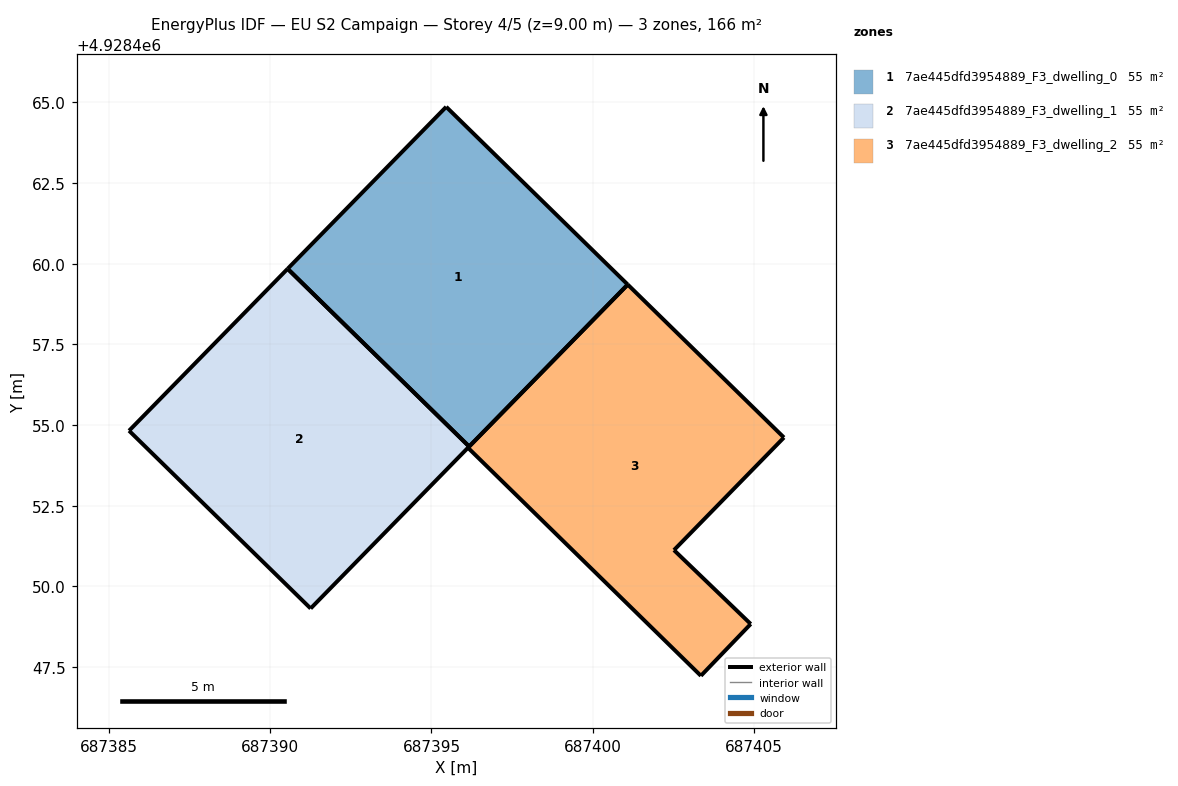
=== STOREY PLAN SPEC (per zone: floor XY polygon, exterior-wall plan segments, windows/doors) ===
zone 1: 7ae445dfd3954889_F3_dwelling_0  (55.3 m²)
  floor: (687396.17, 4928454.33) (687401.08, 4928459.36) (687395.46, 4928464.86) (687390.54, 4928459.84)
  exterior wall: (687401.08, 4928459.36) – (687396.17, 4928454.33)  [7.0 m]
  exterior wall: (687390.54, 4928459.84) – (687395.46, 4928464.86)  [7.0 m]
  exterior wall: (687395.46, 4928464.86) – (687401.08, 4928459.36)  [7.9 m]
  exterior wall: (687396.17, 4928454.34) – (687390.54, 4928459.84)  [7.9 m]
zone 2: 7ae445dfd3954889_F3_dwelling_1  (55.3 m²)
  floor: (687391.25, 4928449.32) (687396.17, 4928454.33) (687390.54, 4928459.84) (687385.63, 4928454.83)
  exterior wall: (687385.63, 4928454.83) – (687390.54, 4928459.84)  [7.0 m]
  exterior wall: (687396.17, 4928454.33) – (687391.26, 4928449.32)  [7.0 m]
  exterior wall: (687391.26, 4928449.32) – (687385.63, 4928454.83)  [7.9 m]
  exterior wall: (687390.54, 4928459.84) – (687396.17, 4928454.33)  [7.9 m]
zone 3: 7ae445dfd3954889_F3_dwelling_2  (55.3 m²)
  floor: (687404.90, 4928448.83) (687402.52, 4928451.12) (687405.93, 4928454.61) (687401.08, 4928459.36) (687396.13, 4928454.30) (687403.35, 4928447.23)
  exterior wall: (687405.93, 4928454.61) – (687402.52, 4928451.12)  [4.9 m]
  exterior wall: (687402.52, 4928451.12) – (687404.90, 4928448.83)  [3.3 m]
  exterior wall: (687404.90, 4928448.83) – (687403.35, 4928447.23)  [2.2 m]
  exterior wall: (687403.35, 4928447.23) – (687396.13, 4928454.30)  [10.1 m]
  exterior wall: (687396.13, 4928454.30) – (687401.08, 4928459.36)  [7.1 m]
  exterior wall: (687401.08, 4928459.36) – (687405.93, 4928454.61)  [6.8 m]

=== DERIVED (storey summary) ===
Building: EU S2 Campaign
Storey: 4 of 5  (floor level z = 9.00 m)
Storey gross floor area: 166.0 m²
Zones on this storey: 3
  - 7ae445dfd3954889_F3_dwelling_0: floor 55.3 m²; exterior wall 29.8 m (89.4 m²); WWR 0.0%
  - 7ae445dfd3954889_F3_dwelling_1: floor 55.3 m²; exterior wall 29.8 m (89.4 m²); WWR 0.0%
  - 7ae445dfd3954889_F3_dwelling_2: floor 55.3 m²; exterior wall 34.4 m (103.1 m²); WWR 0.0%
Zone adjacency: (none detected)